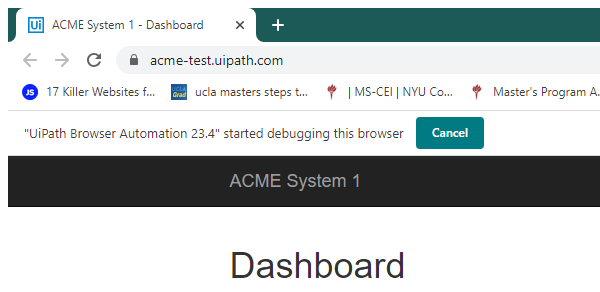
Task: Developer advance assignment1
Workflow: System1_Close

Step 1: Attach Browser- System1 in window 'ACME System 1 - *' (chrome.exe)

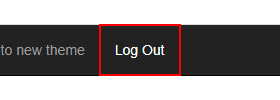
Step 2: click on the link 'Log Out'
